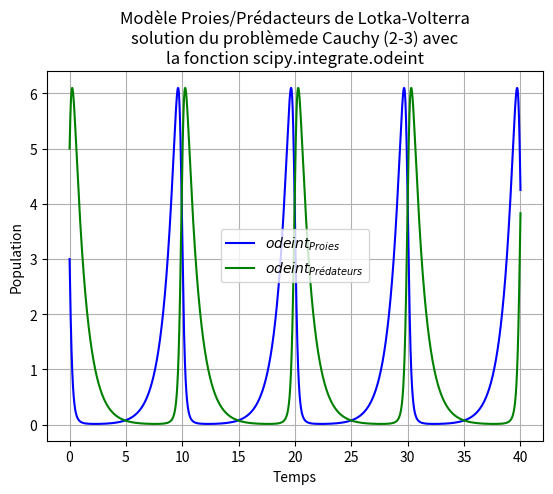
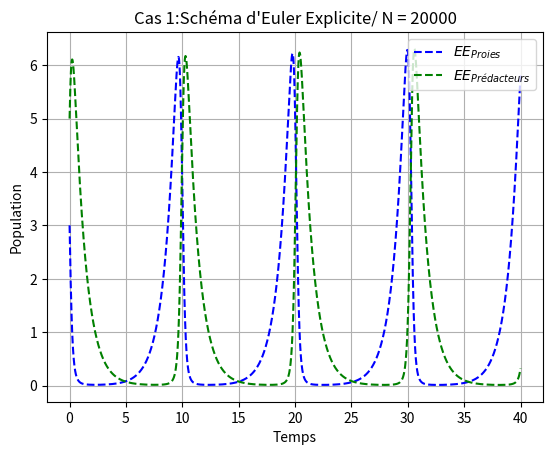
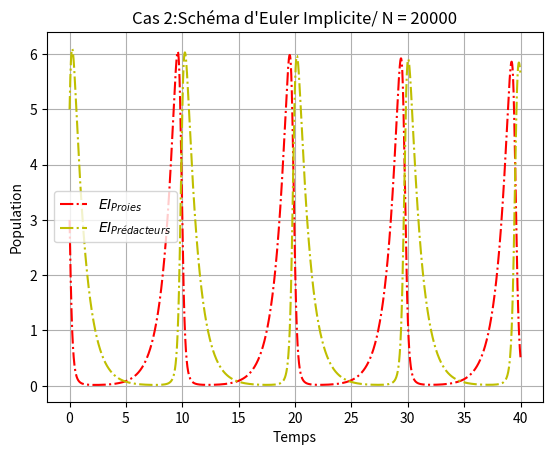
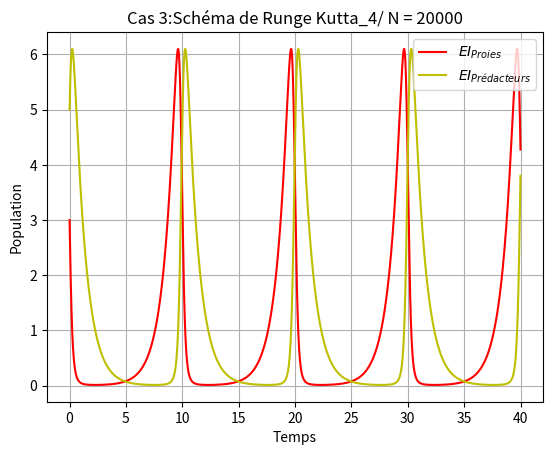
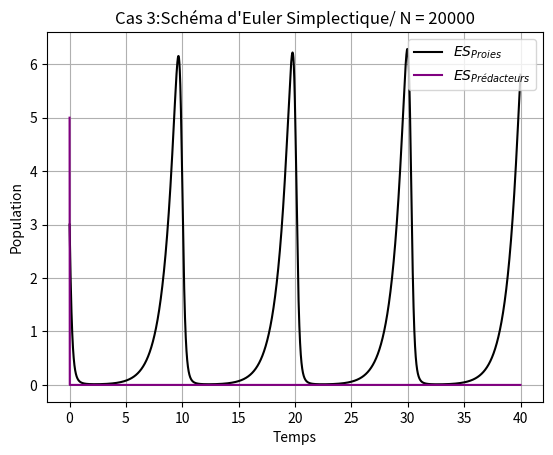
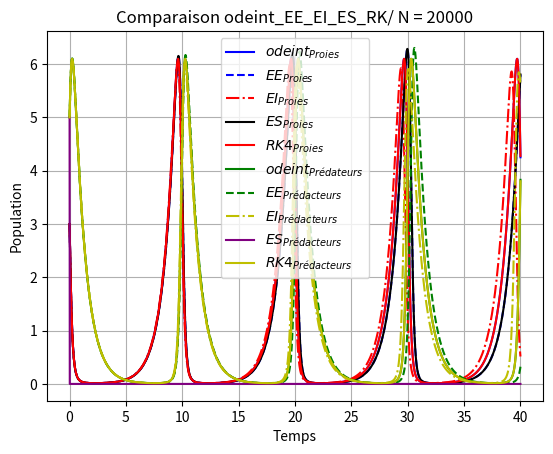

These charts were generated, in order, by the following Python code:
# # -*- coding: utf-8 -*-

__author__ = "Jean-Claude,Bienvenue,Gilchrist"
__copyright__ = "Copyright @2021 Jean-Claude,Bienvenue,Gilchrist"
__version__ = "1.0"
__date__ = "18 Novembre 2021"
__email__ = "jeanclaudemitchozounou018@gmail.com"

import numpy as np
import matplotlib.pyplot as plt
from scipy import integrate, optimize

# Schéma numérique EulerExplicite: Y_{n+1} = Y_n + hf(Y_n, t_n)

# Implémentation

def EulerExplicite(f, T, N, X0):
    h = T / N
    time = [0]
    Y = np.zeros((2, N))
    Y[:, 0] = X0
    t0 = 0
    for k in range(N - 1):
        X0 = X0 + h * f(X0, t0)
        t0 = t0 + h
        Y[:, k + 1] = X0
        time.append(t0)
    return Y, time

# Schéma numérique EulerImplicite: Y_{n+1} = Y_n + hf(Y_{n+1}, t_n)

# Implémentation


def EulerImplicite(f, T, N, X0):
    time = [0]
    h = T / N
    Y = np.zeros((2, N))
    Y[:, 0] = X0
    t0 = 0

    def g(X):
        return X - h * f(X, t0) - X0

    for k in range(N - 1):
        X0 = optimize.fsolve(g, X0)
        t0 = t0 + h
        Y[:, k + 1] = X0
        time.append(t0)
    return Y, time


# Schéma numérique RungeKutta_4: Yn+1 = Yn + (h/6)*(k1 + 2k2 + 2k3 + k4)
#                   k1 = f(tn, Yn)
#                   k2 = f(tn + h/2, Yn + h/2 k1)
#                   k3 = f(tn + h/2, Yn + h/2 k2)
#                   k4 = f(tn + h, Yn + hk3)

# Implémentation

def RungeKutta_4(f, T, N, X0):
    h = T / N
    time = [0]
    Y = np.zeros((2, N))
    Y[:, 0] = X0
    t0 = 0
    for k in range(N - 1):
        k1 = f(X0, t0)
        k2 = f(X0 + h/2 * k1, t0)
        k3 = f(X0 + h/2 * k2, t0)
        k4 = f(X0 + h * k3, t0)
        X0 = X0 + h/6 * (k1 + 2 * k2 + 2 * k3 + k4)
        t0 = t0 + h
        Y[:, k + 1] = X0
        time.append(t0)
    return Y, time

#Schéma numérique EulerSimplectique

def EulerSimplectique(f, T, N, X0):
    YEE3, time = EulerExplicite(f, T, N, X0)
    h = T/N
    Y2 = [X0[1]]
    t0 = 0
    for k in range(N-1):
        X0[1] = X0[1] - h * f([YEE3[0, :][k+1], X0[1]], t0)[1]
        Y2.append(X0[1])


    YES = np.zeros((2, N))
    YES[0, :] = YEE3[0, :]
    YES[1, :] = Y2
    return YES, time


# définition des paramètres du modèle
k = 1.

x0 = 3  # population initiale des proies
y0 = 5  # population initiale des prédateurs
X0 = np.array([x0, y0])


# définition du système différentiel
def f(X, t=0):
    return np.array([X[0] - X[0] * X[1],
                     k * (X[0] * X[1] - X[1])])


"""
    Question 5: Tracé de la solution du problèmede Cauchy (2-3)
         par la fonction scipy.integrate.odeint

"""

# définition des variables
t0_odint = 0
T_odint = 40
nbpoints = 20000
t_odint = np.linspace(t0_odint, T_odint, nbpoints)

# calcul de la dynamique de la population
X = integrate.odeint(f, X0, t_odint)
proies, predateurs = X.T

# tracé de la dynamique de la population
fig = plt.figure()
plt.plot(t_odint, proies, 'b-', label=u'$odeint_{Proies}$')
plt.plot(t_odint, predateurs, 'g-', label=u'$odeint_{Prédateurs}$')
plt.grid()
plt.legend()
plt.xlabel('Temps')
plt.ylabel('Population')
plt.title('Modèle Proies/Prédacteurs de Lotka-Volterra\n'+
            'solution du problèmede Cauchy (2-3) avec\n'+
                 'la fonction scipy.integrate.odeint')


"""
    Question 6: Implémenter la méthode d’Euler explicite, la méthode d’Euler implicite, la méthode
                d’Euler symplectique et la méthode de Runge-Kutta d’ordre 4. On pourra prendre α = 1;
                T = 40; N = 20000, puis tester avec N = 100000. Comparer avec la solution donnée par odeint

"""

"""
----------------------------------Méthode d'Euler Explicite/ N = 20000----------------------------------------
"""

# Solution de l'edo approchée par la méthode d'Euler Explicite pour N = 20000

Y1EE, time = EulerExplicite(f, 40, 20000, X0)
plt.figure()
plt.plot(time, Y1EE[0, :], 'b--', label=u'$EE_{Proies}$')
plt.plot(time, Y1EE[1, :], 'g--', label=u'$EE_{Prédacteurs}$')
plt.grid()
plt.legend()
plt.xlabel('Temps')
plt.ylabel('Population')
plt.title("Cas 1:Schéma d'Euler Explicite/ N = 20000")

"""
--------------------------------Méthode d'Euler Implicite/ N = 20000-------------------------------------------
"""

# Solution de l'edo approchée par la méthode d'Euler Implicite pour N = 20000

Y1EI, time = EulerImplicite(f, 40, 20000, X0)
plt.figure()
plt.plot(time, Y1EI[0, :], 'r-.', label=u'$EI_{Proies}$')
plt.plot(time, Y1EI[1, :], 'y-.', label=u'$EI_{Prédacteurs}$')
plt.grid()
plt.legend()
plt.xlabel('Temps')
plt.ylabel('Population')
plt.title("Cas 2:Schéma d'Euler Implicite/ N = 20000")



"""
----------------------------------Méthode de Runge Kutta/ N = 20000----------------------------------------
"""


# Solution de l'edo approchée par la méthode de Runge Kutta pour N = 20000

Y1RK, time = RungeKutta_4(f, 40, 20000, X0)
plt.figure()
plt.plot(time, Y1RK[0, :], 'r-', label=u'$EI_{Proies}$')
plt.plot(time, Y1RK[1, :], 'y-', label=u'$EI_{Prédacteurs}$')
plt.grid()
plt.legend()
plt.xlabel('Temps')
plt.ylabel('Population')
plt.title("Cas 3:Schéma de Runge Kutta_4/ N = 20000")


"""
----------------------------------Méthode d'Euler simplectique/ N = 20000----------------------------------------
"""

# Solution de l'edo approchée par la méthode d'Euler Simplectique pour N = 20000

Y1ES, time = EulerSimplectique(f, 40, 20000, X0)
plt.figure()
plt.plot(time, Y1ES[0, :], color='black', label=u'$ES_{Proies}$')
plt.plot(time, Y1ES[1, :], color='purple', label=u'$ES_{Prédacteurs}$')
plt.grid()
plt.legend()
plt.xlabel('Temps')
plt.ylabel('Population')
plt.title("Cas 3:Schéma d'Euler Simplectique/ N = 20000")


"""
--------------------------Comparaison avec la solution donnée par odeint: N = 20000-------------------------------
"""

plt.figure()
plt.plot(t_odint, proies, 'b-', label=u'$odeint_{Proies}$')
plt.plot(time, Y1EE[0, :], 'b--', label=u'$EE_{Proies}$')
plt.plot(time, Y1EI[0, :], 'r-.', label=u'$EI_{Proies}$')
plt.plot(time, Y1ES[0, :], color='black', label=u'$ES_{Proies}$')
plt.plot(time, Y1RK[0, :], 'r-', label=u'$RK4_{Proies}$')


plt.plot(t_odint, predateurs, 'g-', label=u'$odeint_{Prédateurs}$')
plt.plot(time, Y1EE[1, :], 'g--', label=u'$EE_{Prédacteurs}$')
plt.plot(time, Y1EI[1, :], 'y-.', label=u'$EI_{Prédacteurs}$')
plt.plot(time, Y1ES[1, :], color='purple', label=u'$ES_{Prédacteurs}$')
plt.plot(time, Y1RK[1, :], 'y-', label=u'$RK4_{Prédacteurs}$')
plt.title("Comparaison odeint_EE_EI_ES_RK/ N = 20000")
plt.grid()
plt.legend()
plt.xlabel('Temps')
plt.ylabel('Population')

plt.show()

